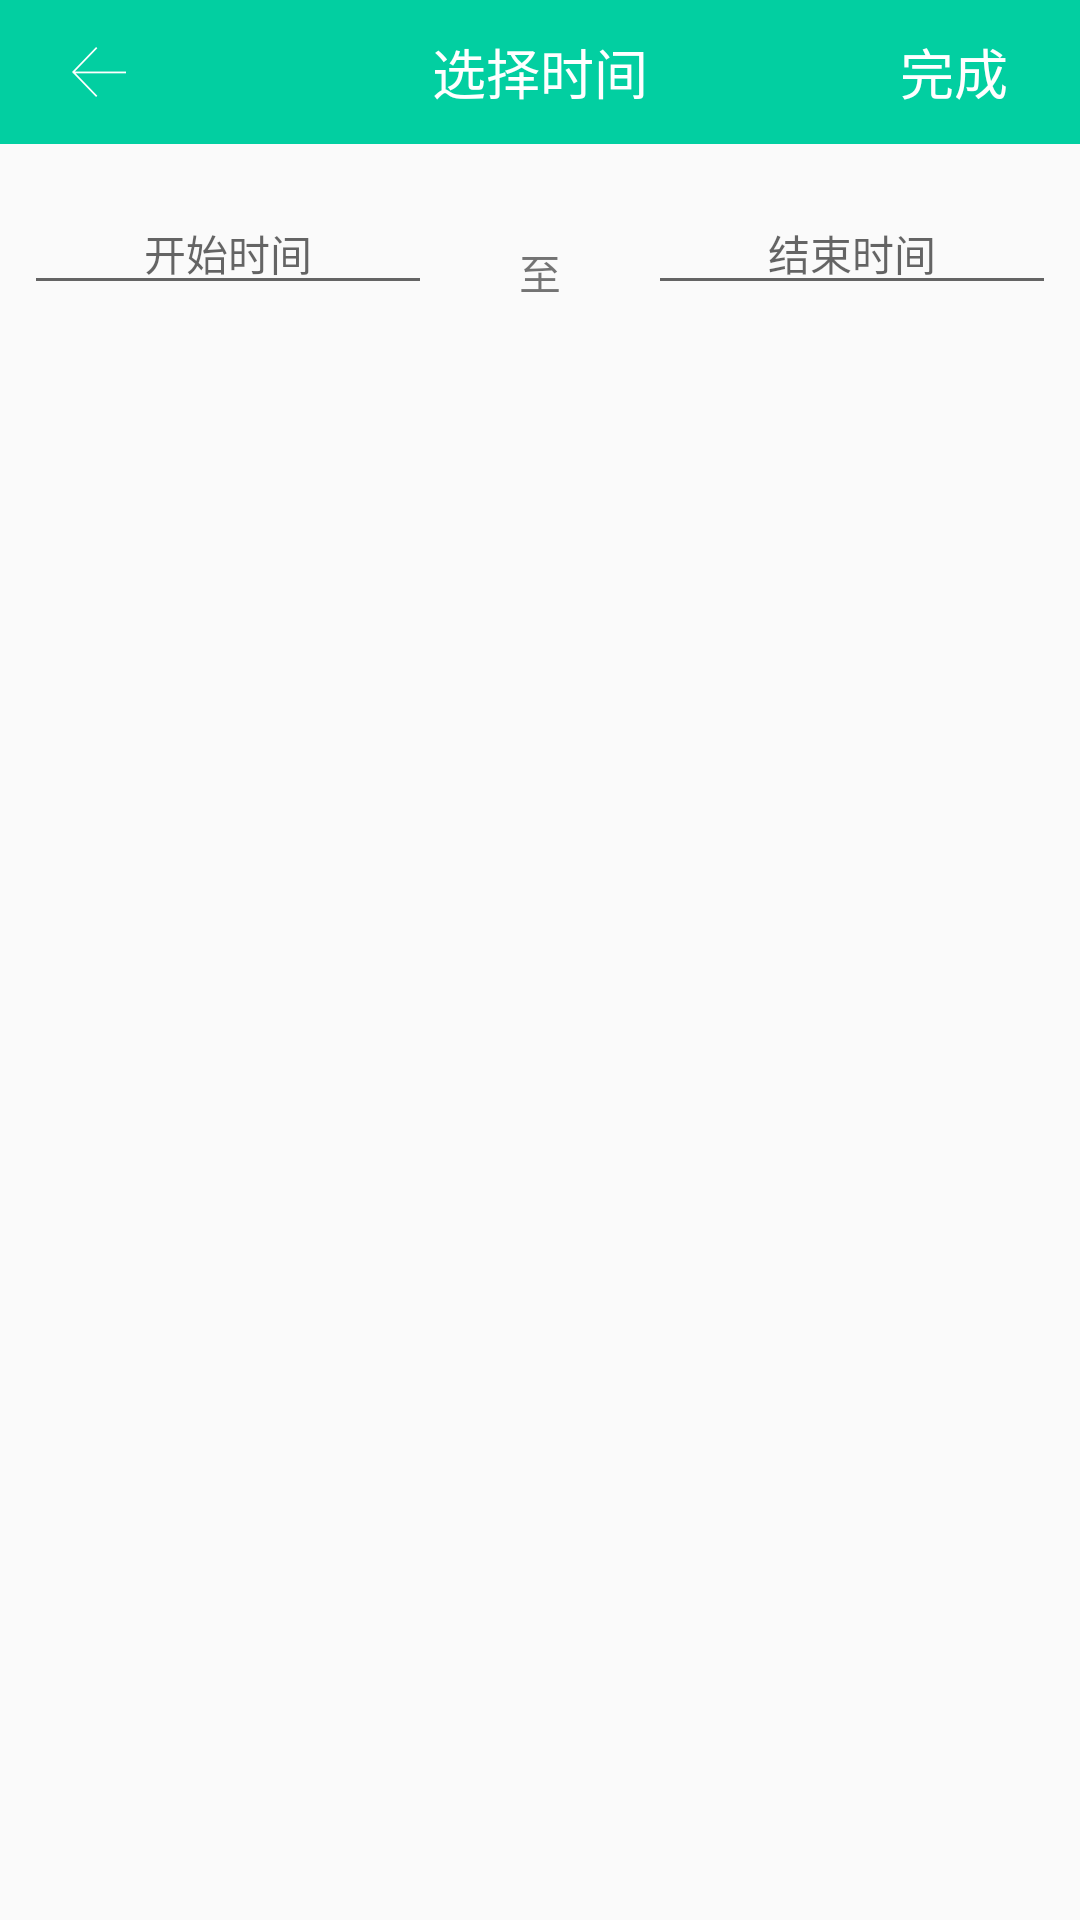

Reconstruct the res/layout file that produces this screen, plus the resources it refers to.
<!-- AndroidManifest.xml: application theme AppTheme -->
<!-- res/layout/activity_date_select.xml -->
<?xml version="1.0" encoding="utf-8"?>
<android.support.constraint.ConstraintLayout
    xmlns:android="http://schemas.android.com/apk/res/android"
    xmlns:app="http://schemas.android.com/apk/res-auto"
    xmlns:tools="http://schemas.android.com/tools"
    android:layout_width="match_parent"
    android:layout_height="match_parent"
    >

    <RelativeLayout
        android:id="@+id/include_head"
        android:layout_width="match_parent"
        android:background="@color/colorPrimary"
        android:layout_height="48dp">

        <ImageView
            android:id="@+id/back"
            android:layout_width="wrap_content"
            android:layout_height="wrap_content"
            android:layout_marginBottom="8dp"
            android:layout_marginLeft="24dp"
            android:layout_marginStart="24dp"
            android:layout_marginTop="8dp"
            android:scaleType="center"
            android:src="@mipmap/back"
            android:layout_centerVertical="true"
            />

        <TextView
            android:id="@+id/title"
            android:layout_width="wrap_content"
            android:layout_height="wrap_content"
            android:layout_marginBottom="8dp"
            android:layout_marginEnd="8dp"
            android:layout_marginLeft="8dp"
            android:layout_marginRight="8dp"
            android:layout_marginStart="8dp"
            android:layout_marginTop="8dp"
            android:text="选择时间"
            android:textColor="@color/White"
            android:textSize="18sp"
            android:layout_centerInParent="true"
            />


        <TextView
            android:id="@+id/tv_select"
            android:layout_width="wrap_content"
            android:layout_height="wrap_content"
            android:layout_alignParentEnd="true"
            android:layout_alignParentRight="true"
            android:layout_centerVertical="true"
            android:textSize="18sp"
            android:textColor="#ffffff"
            android:layout_marginEnd="24dp"
            android:layout_marginRight="24dp"
            android:text="完成" />

    </RelativeLayout>

    <EditText
        android:id="@+id/startTime"
        android:layout_width="136dp"
        android:layout_height="wrap_content"
        android:layout_marginStart="8dp"
        android:layout_marginLeft="8dp"
        android:layout_marginTop="16dp"
        android:ems="10"
        android:focusable="false"
        android:focusableInTouchMode="false"
        android:gravity="center"
        android:hint="开始时间"
        android:textColor="@color/colorPrimary"
        android:inputType="date"
        android:textSize="14sp"
        app:layout_constraintStart_toStartOf="parent"
        app:layout_constraintTop_toBottomOf="@+id/include_head" />

    <EditText
        android:id="@+id/endTime"
        android:layout_width="136dp"
        android:layout_height="wrap_content"
        android:layout_marginTop="16dp"
        android:layout_marginEnd="8dp"
        android:layout_marginRight="8dp"
        android:ems="10"
        android:focusable="false"
        android:focusableInTouchMode="false"
        android:gravity="center"
        android:hint="结束时间"
        android:textColor="@color/colorPrimary"
        android:inputType="date"
        android:textSize="14sp"
        app:layout_constraintEnd_toEndOf="parent"
        app:layout_constraintTop_toBottomOf="@+id/include_head" />

    <TextView
        android:id="@+id/textView18"
        android:layout_width="wrap_content"
        android:layout_height="wrap_content"
        android:layout_marginStart="8dp"
        android:layout_marginLeft="8dp"
        android:layout_marginTop="16dp"
        android:layout_marginEnd="8dp"
        android:layout_marginRight="8dp"
        android:layout_marginBottom="8dp"
        android:text="至"
        app:layout_constraintBottom_toBottomOf="parent"
        app:layout_constraintEnd_toStartOf="@+id/endTime"
        app:layout_constraintStart_toEndOf="@+id/startTime"
        app:layout_constraintTop_toBottomOf="@+id/include_head"
        app:layout_constraintVertical_bias="0.03"
        tools:ignore="MissingConstraints" />


    <LinearLayout xmlns:android="http://schemas.android.com/apk/res/android"
        android:visibility="gone"
        android:layout_width="wrap_content"
        android:layout_height="wrap_content"
        android:layout_gravity="center_horizontal"
        android:layout_marginStart="8dp"
        android:layout_marginLeft="8dp"
        android:layout_marginTop="8dp"
        android:layout_marginEnd="8dp"
        android:layout_marginRight="8dp"
        android:paddingLeft="12dp"
        android:paddingTop="30dp"
        android:paddingRight="12dp"
        app:layout_constraintEnd_toEndOf="parent"
        app:layout_constraintStart_toStartOf="parent"
        app:layout_constraintTop_toBottomOf="@+id/textView18">

        <com.example.doldrum.tortoiseandrabbit.wheel.WheelView
            android:id="@+id/year"
            android:layout_width="100dp"
            android:layout_height="wrap_content" />

        <com.example.doldrum.tortoiseandrabbit.wheel.WheelView
            android:id="@+id/month"
            android:layout_width="46dp"
            android:layout_height="wrap_content" />

        <com.example.doldrum.tortoiseandrabbit.wheel.WheelView
            android:id="@+id/day"
            android:layout_width="46dp"
            android:layout_height="wrap_content" />
    </LinearLayout>

</android.support.constraint.ConstraintLayout>
<!-- resources referenced by this layout -->
<resources>
  <color name="White">#ffffff</color>
  <color name="colorPrimary">#02CFA1</color>
  <!-- mipmap back: png bitmap (mipmap-mdpi, 1086 bytes) -->
  <style name="AppTheme" parent="Theme.AppCompat.Light.NoActionBar">
          
          <item name="colorPrimary">@color/colorPrimary</item>
          <item name="colorPrimaryDark">@color/colorPrimaryDark</item>
          <item name="colorAccent">@color/colorAccent</item>
      </style>
  <color name="colorPrimaryDark">#01A2F5</color>
  <color name="colorAccent">#02CFA1</color>
</resources>
